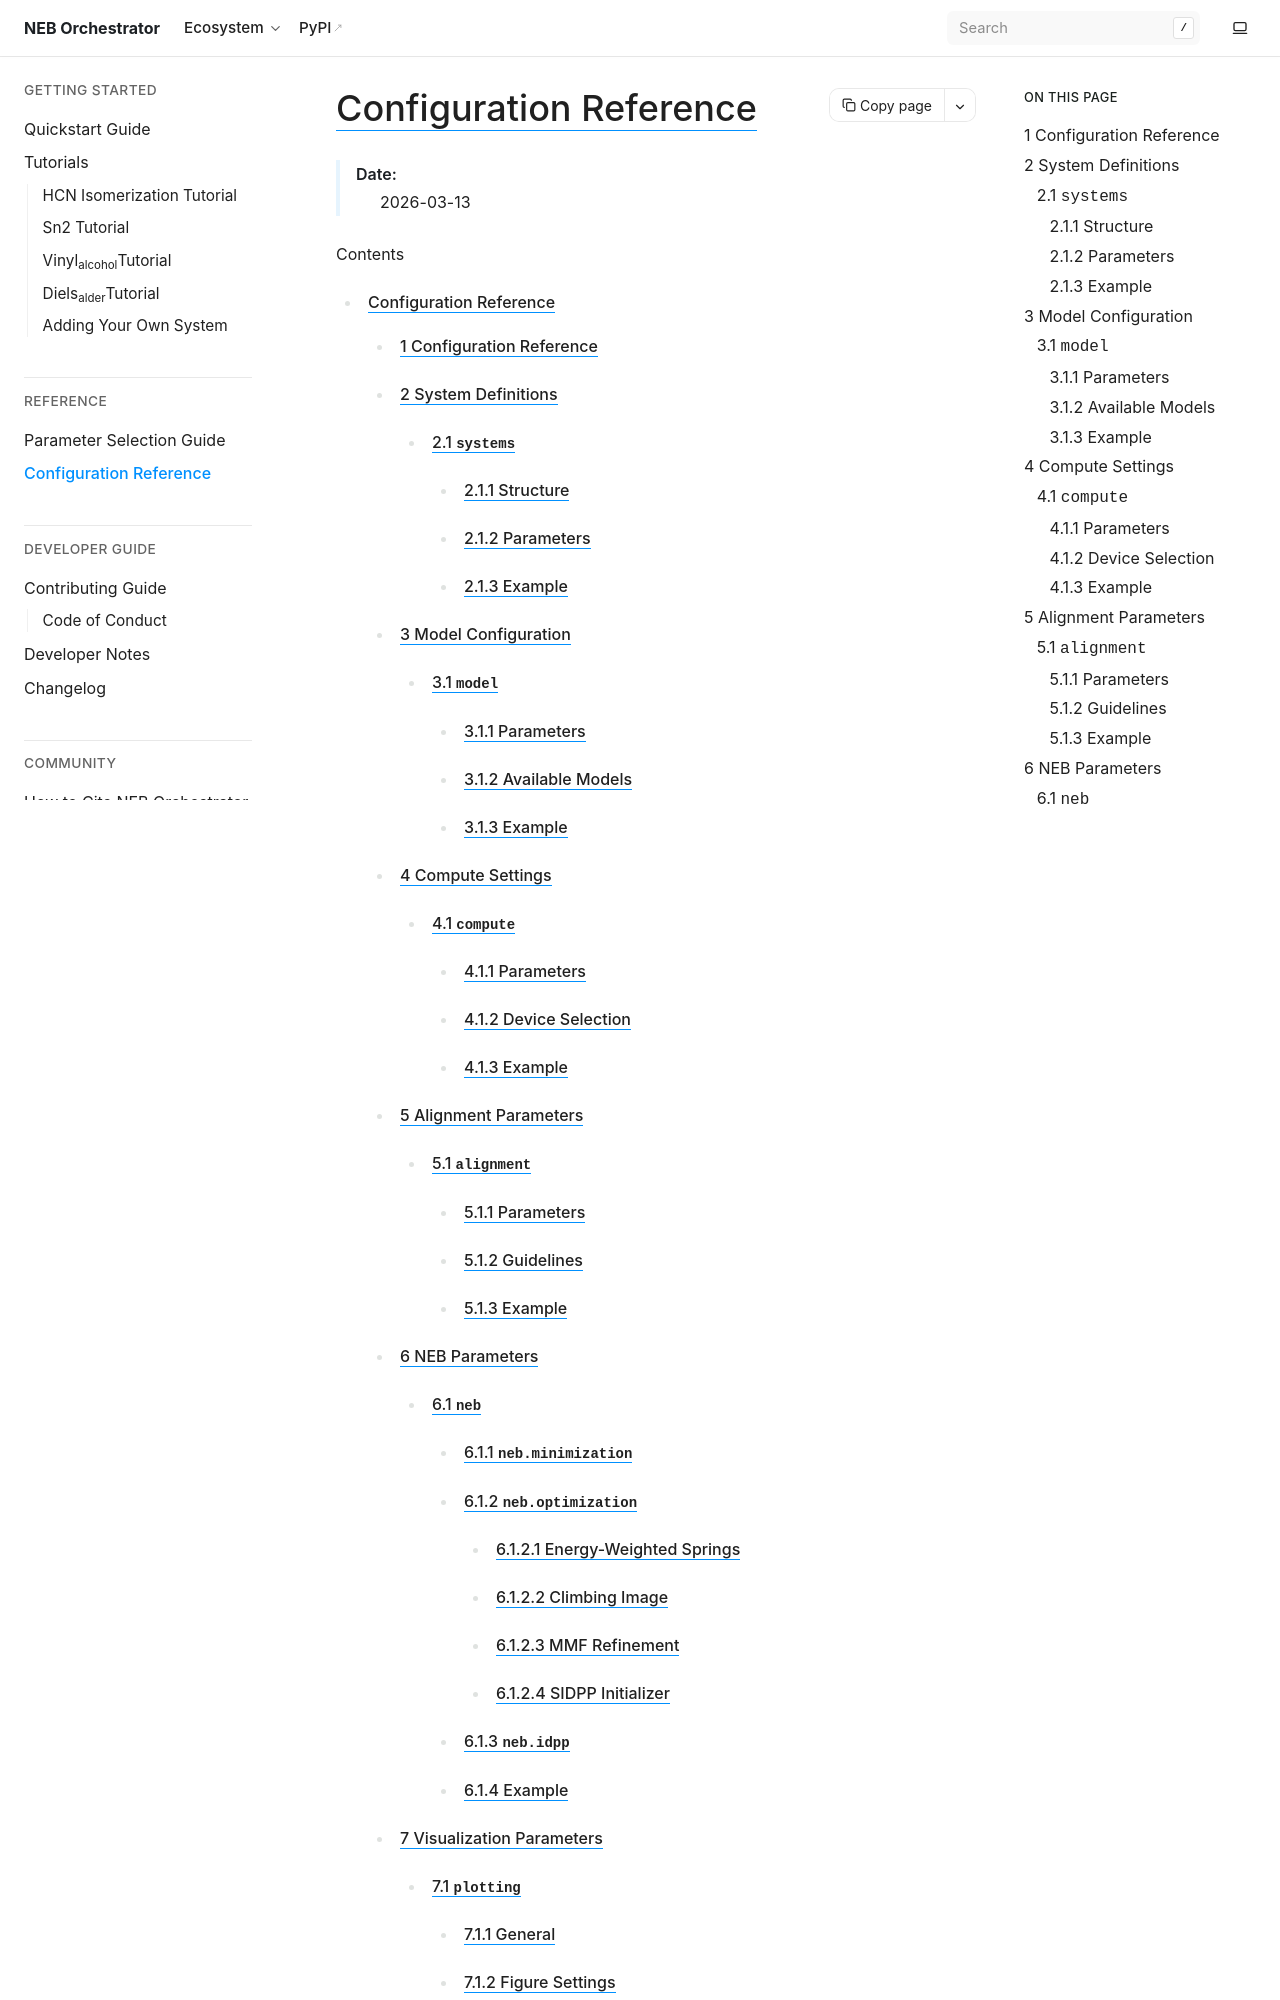

repository: HaoZeke/eon_orchestrator · page: reference/configuration.html · generator: sphinx

=======================
Configuration Reference
=======================

    :Date: 2026-03-13

.. contents::


1 Configuration Reference
-------------------------

Complete reference for ``config/config.yaml`` parameters.

2 System Definitions
--------------------

2.1 ``systems``
~~~~~~~~~~~~~~~

Dictionary of chemical systems to process.

2.1.1 Structure
^^^^^^^^^^^^^^^

.. code:: yaml

    systems:
      system_name:
        reactant: structures/reactant.con  # Path to reactant .con file
        product: structures/product.con    # Path to product .con file
        use_ira: true
        saddle: structures/saddle.con  # Optional: for 2D plots

2.1.2 Parameters
^^^^^^^^^^^^^^^^

.. table::

    +--------------+---------+----------+----------+-------------------------------------+
    | Parameter    | Type    | Required | Default  | Description                         |
    +==============+=========+==========+==========+=====================================+
    | ``reactant`` | string  | Yes      | -        | Path to reactant .con file          |
    +--------------+---------+----------+----------+-------------------------------------+
    | ``product``  | string  | Yes      | -        | Path to product .con file           |
    +--------------+---------+----------+----------+-------------------------------------+
    | ``use_ira``  | boolean | No       | ``true`` | Enable IRA alignment                |
    +--------------+---------+----------+----------+-------------------------------------+
    | ``saddle``   | string  | No       | -        | Path to saddle point (for 2D plots) |
    +--------------+---------+----------+----------+-------------------------------------+

2.1.3 Example
^^^^^^^^^^^^^

.. code:: yaml

    systems:
      hcn_isom:
        reactant: /data/hcn.con
        product: /data/hnc.con
        use_ira: true

      proton_transfer:
        reactant: /data/pt_reactant.con
        product: /data/pt_product.con
        use_ira: true
        saddle: /data/pt_saddle.con

3 Model Configuration
---------------------

3.1 ``model``
~~~~~~~~~~~~~

Machine learning potential settings.
